Dataset: poultry (GitHub, PerezAbel/Flora-AI). Classes: bumblefoot, fowlpox, healthy, coryza, CRD.

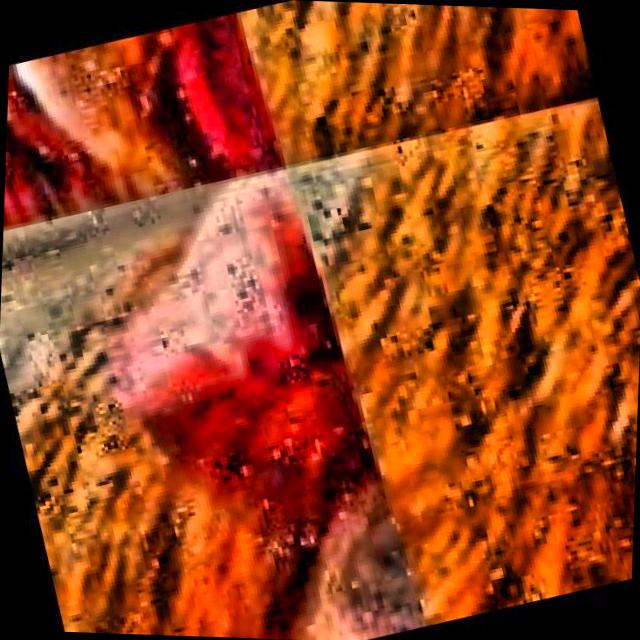
Label: CRD

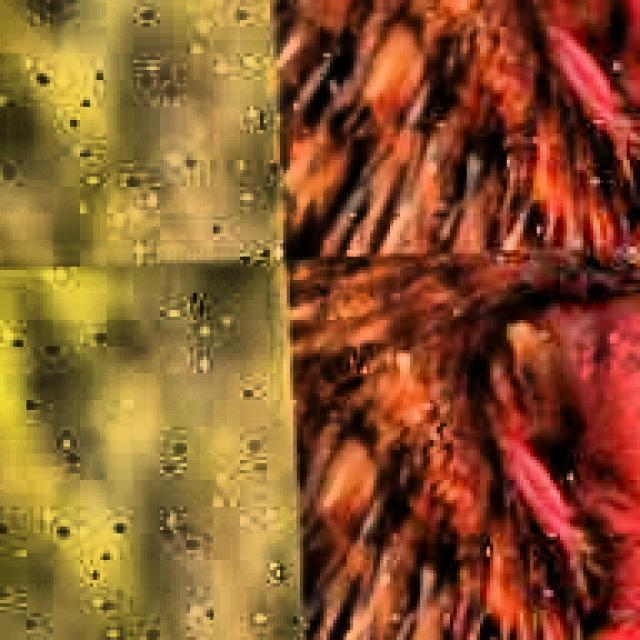
Label: CRD

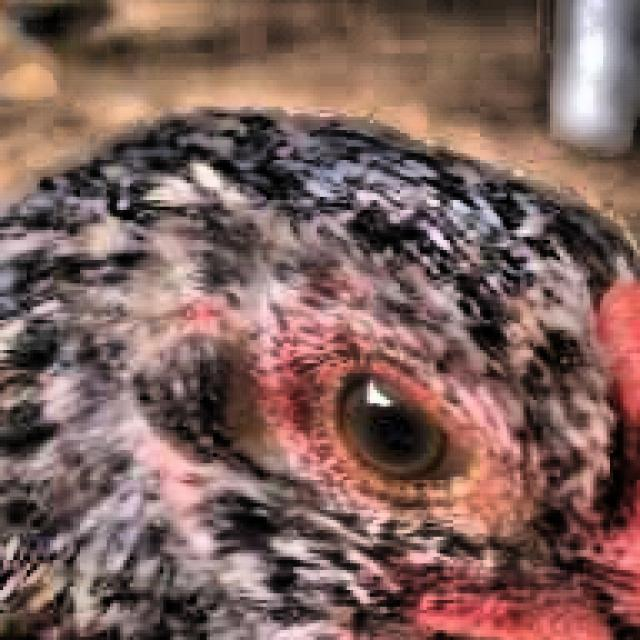
Label: healthy

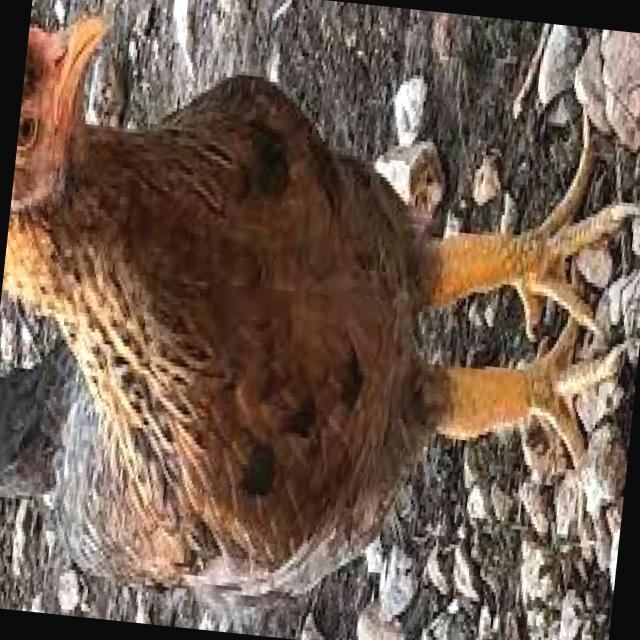
Label: bumblefoot

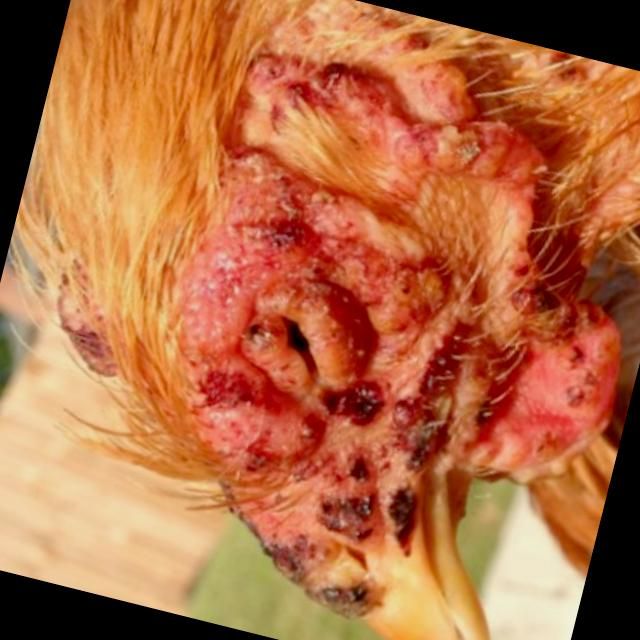
Label: fowlpox

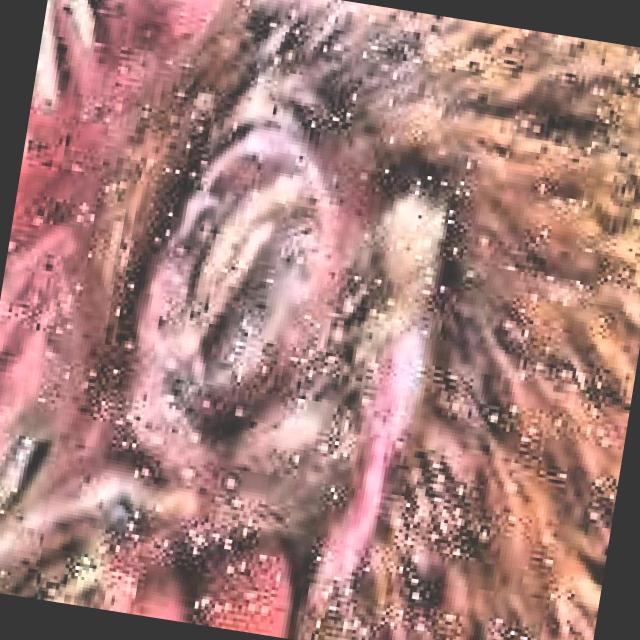
Label: coryza
